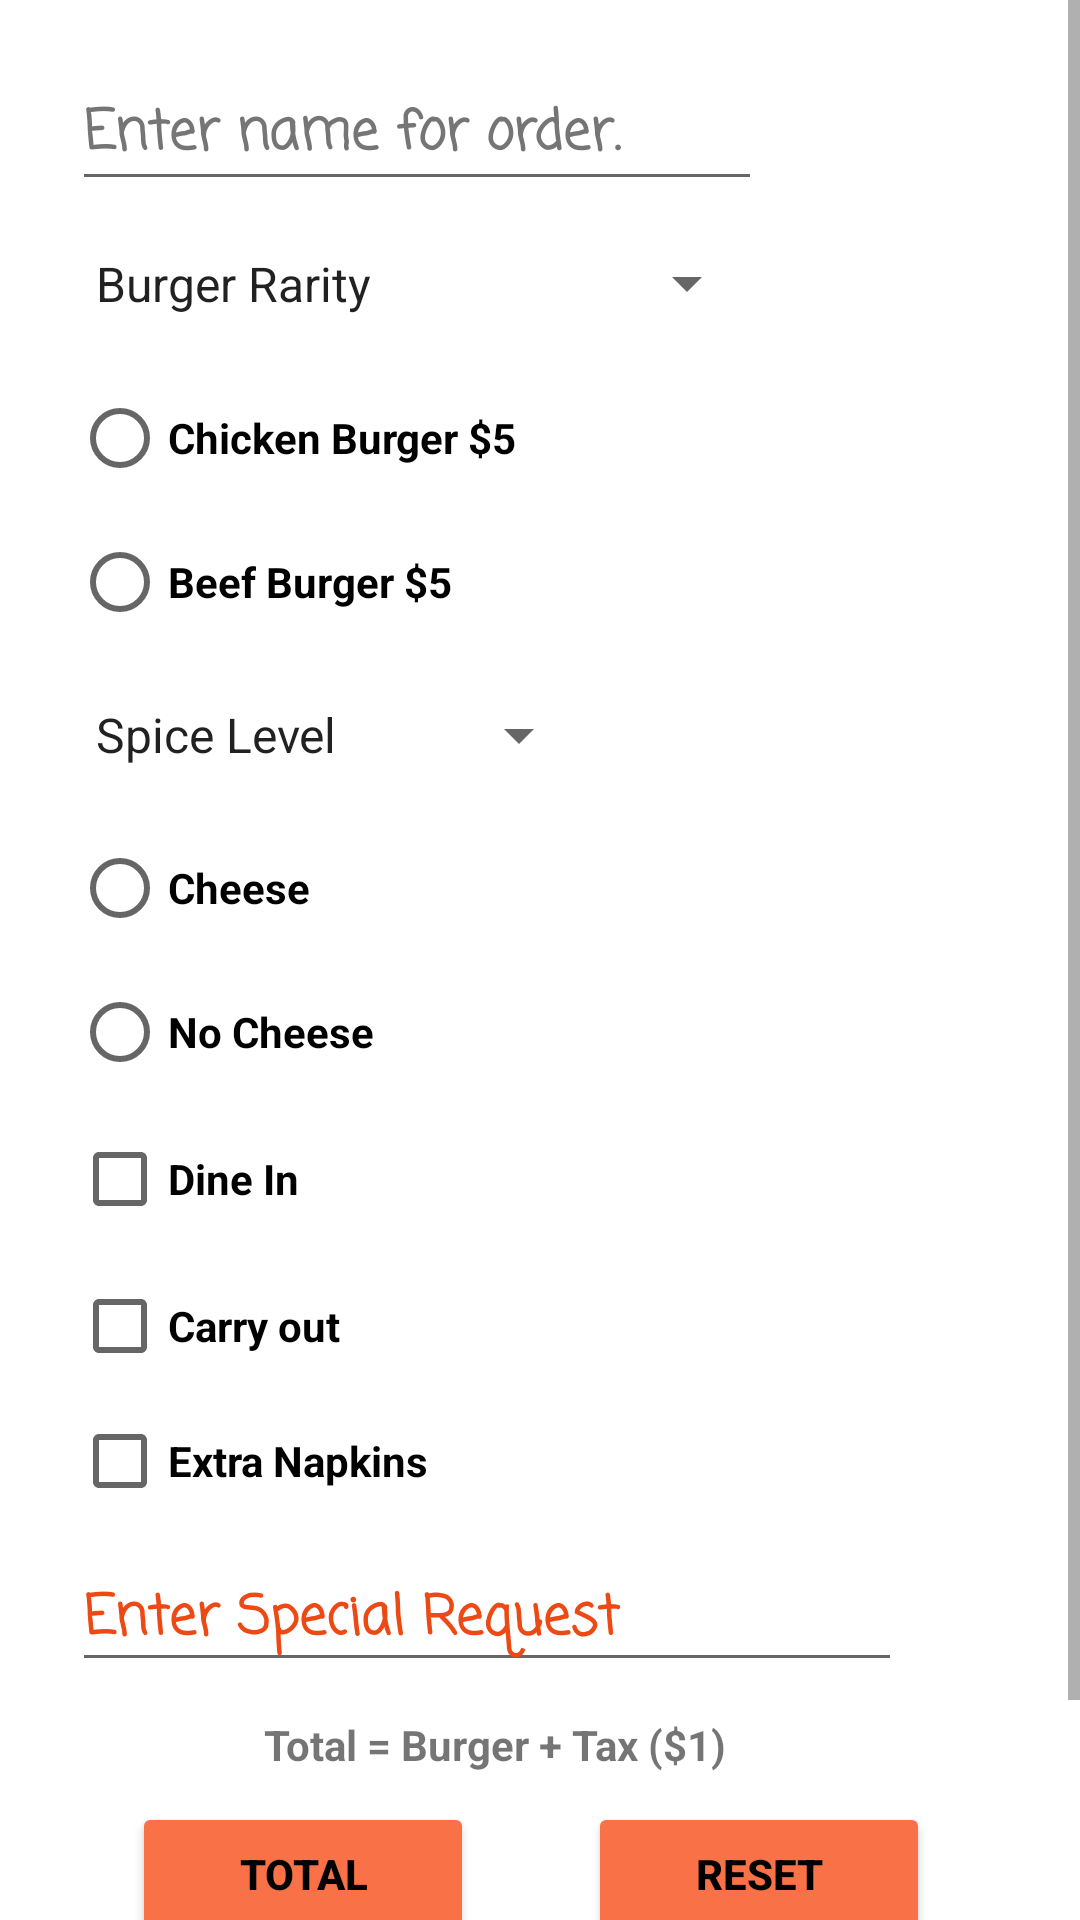

Produce the Android XML layout that renders to this screen, including the resource entries it uses.
<!-- AndroidManifest.xml: application theme Theme.ProjFinalMohammed -->
<!-- res/layout/activity_main.xml -->
<?xml version="1.0" encoding="utf-8"?>
<ScrollView
    xmlns:android="http://schemas.android.com/apk/res/android"
    xmlns:app="http://schemas.android.com/apk/res-auto"
    xmlns:tools="http://schemas.android.com/tools"
    android:id="@+id/Menu"
    android:layout_width="match_parent"
    android:layout_height="match_parent">

    
    <androidx.constraintlayout.widget.ConstraintLayout
        android:layout_width="match_parent"
        android:layout_height="wrap_content"
        tools:context=".MainActivity">

        
        <ImageView
            android:id="@+id/imageView"
            android:layout_width="0dp"
            android:layout_height="596dp"
            android:contentDescription="@string/logo"
            app:layout_constraintBottom_toBottomOf="parent"
            app:layout_constraintEnd_toEndOf="parent"
            app:layout_constraintHorizontal_bias="1.0"
            app:layout_constraintStart_toStartOf="parent"
            app:layout_constraintTop_toTopOf="parent"
            app:layout_constraintVertical_bias="0.0"
            app:srcCompat="@drawable/bg1"
            tools:ignore="ImageContrastCheck" />

        
        <EditText
            android:id="@+id/ord_name"
            android:layout_width="230dp"
            android:layout_height="47dp"
            android:layout_marginStart="24dp"
            android:layout_marginTop="20dp"
            android:autofillHints="name_for_order"
            android:ems="10"
            android:fontFamily="casual"
            android:hint="@string/enter_name"
            android:inputType="textPersonName"
            android:text=""
            android:textColor="@color/black"
            android:textColorHint="#757575"
            android:textStyle="bold"
            app:layout_constraintStart_toStartOf="parent"
            app:layout_constraintTop_toTopOf="parent" />

        
        <TextView
            android:id="@+id/tax"
            android:layout_width="162dp"
            android:layout_height="22dp"
            android:layout_marginStart="88dp"
            android:layout_marginTop="572dp"
            android:text="@string/tax_info"
            android:textStyle="bold"
            app:layout_constraintStart_toStartOf="parent"
            app:layout_constraintTop_toTopOf="parent" />

        
        <TextView
            android:id="@+id/orderTotal"
            android:layout_width="60dp"
            android:layout_height="21dp"
            android:layout_marginStart="268dp"
            android:layout_marginTop="572dp"
            android:textStyle="bold"
            app:layout_constraintStart_toStartOf="parent"
            app:layout_constraintTop_toTopOf="parent" />

        
        <Spinner
            android:id="@+id/spn_meatlevel"
            android:layout_width="229dp"
            android:layout_height="51dp"
            android:layout_marginStart="24dp"
            android:layout_marginTop="2dp"
            android:entries="@array/level"
            android:textStyle="bold"
            app:layout_constraintStart_toStartOf="parent"
            app:layout_constraintTop_toBottomOf="@+id/ord_name" />

        
        <RadioGroup
            android:id="@+id/radioGroup"
            android:layout_width="151dp"
            android:layout_height="96dp"
            android:layout_marginStart="24dp"
            android:layout_marginTop="2dp"
            android:textStyle="bold"
            app:layout_constraintStart_toStartOf="parent"
            app:layout_constraintTop_toBottomOf="@+id/spn_meatlevel">

            
            <RadioButton
                android:id="@+id/chicken_burger"
                android:layout_width="151dp"
                android:textStyle="bold"
                android:layout_height="wrap_content"
                android:text="@string/chicken_burger" />

            
            <RadioButton
                android:id="@+id/beef_burger"
                android:layout_width="151dp"
                android:textStyle="bold"
                android:layout_height="wrap_content"
                android:text="@string/beef_burger" />
        </RadioGroup>

        
        <Spinner
            android:id="@+id/spn_spicelevel"
            android:layout_width="173dp"
            android:layout_height="50dp"
            android:layout_marginStart="24dp"
            android:layout_marginTop="2dp"
            android:textStyle="bold"
            android:entries="@array/spice"
            app:layout_constraintStart_toStartOf="parent"
            app:layout_constraintTop_toBottomOf="@+id/radioGroup" />

        
        <RadioGroup
            android:id="@+id/radioGroup1"
            android:layout_width="151dp"
            android:layout_height="96dp"
            android:layout_marginStart="24dp"
            android:layout_marginTop="2dp"
            android:textStyle="bold"
            app:layout_constraintStart_toStartOf="parent"
            app:layout_constraintTop_toBottomOf="@+id/spn_spicelevel">

            
            <RadioButton
                android:id="@+id/cheese"
                android:layout_width="151dp"
                android:textStyle="bold"
                android:layout_height="wrap_content"
                android:text="@string/cheese" />

            
            <RadioButton
                android:id="@+id/no_cheese"
                android:layout_width="151dp"
                android:textStyle="bold"
                android:layout_height="wrap_content"
                android:text="@string/no_cheese" />
        </RadioGroup>

        
        <CheckBox
            android:id="@+id/chk_dinein"
            android:layout_width="80dp"
            android:layout_height="48dp"
            android:layout_marginStart="24dp"
            android:layout_marginTop="1dp"
            android:textStyle="bold"
            android:text="@string/dine_in"
            android:textColor="@color/black"
            app:layout_constraintStart_toStartOf="parent"
            app:layout_constraintTop_toBottomOf="@+id/radioGroup1" />

        
        <CheckBox
            android:id="@+id/chk_carryout"
            android:layout_width="95dp"
            android:layout_height="48dp"
            android:layout_marginStart="24dp"
            android:layout_marginTop="1dp"
            android:textStyle="bold"
            android:text="@string/carry_out"
            app:layout_constraintStart_toStartOf="parent"
            app:layout_constraintTop_toBottomOf="@+id/chk_dinein" />

        
        <CheckBox
            android:id="@+id/chk_napkins"
            android:layout_width="123dp"
            android:layout_height="42dp"
            android:layout_marginStart="24dp"
            android:text="@string/napkin"
            android:textStyle="bold"
            app:layout_constraintStart_toStartOf="parent"
            app:layout_constraintTop_toBottomOf="@id/chk_carryout" />

        
        <EditText
            android:id="@+id/sp_request"
            android:layout_width="wrap_content"
            android:layout_height="wrap_content"
            android:layout_marginStart="24dp"
            android:layout_marginTop="8dp"
            android:autofillHints="Special_Request_for_order"
            android:ems="10"
            android:fontFamily="casual"
            android:hint="@string/enter_special_request"
            android:inputType="text"
            android:text=""
            android:textColor="@color/black"
            android:textColorHint="#ED4915"
            android:textStyle="bold"
            app:layout_constraintStart_toStartOf="parent"
            app:layout_constraintTop_toBottomOf="@+id/chk_napkins" />

        
        <Button
            android:id="@+id/btn_total"
            android:layout_width="114dp"
            android:layout_height="48dp"
            android:layout_marginStart="44dp"
            android:layout_marginTop="40dp"
            android:backgroundTint="#F87147"
            android:onClick="itemTotal"
            android:text="@string/total"
            android:textColor="@color/black"
            android:textStyle="bold"
            app:layout_constraintStart_toStartOf="parent"
            app:layout_constraintTop_toBottomOf="@+id/sp_request" />

        
        <Button
            android:id="@+id/reset"
            android:layout_width="114dp"
            android:layout_height="48dp"
            android:layout_marginStart="196dp"
            android:layout_marginTop="40dp"
            android:backgroundTint="#F87147"
            android:onClick="onClickReset"
            android:text="@string/reset"
            android:textColor="@color/black"
            android:textStyle="bold"
            app:layout_constraintStart_toStartOf="parent"
            app:layout_constraintTop_toBottomOf="@+id/sp_request" />

        
        <EditText
            android:id="@+id/search"
            android:layout_width="216dp"
            android:layout_height="55dp"
            android:layout_marginStart="8dp"
            android:layout_marginTop="8dp"
            android:autofillHints="First Name for Order"
            android:ems="10"
            android:fontFamily="casual"
            android:hint="@string/enter_name_to_see_order"
            android:inputType="text"
            android:text=""
            android:textColor="@color/black"
            android:textColorHint="#ED4915"
            android:textStyle="bold"
            app:layout_constraintStart_toStartOf="parent"
            app:layout_constraintTop_toBottomOf="@+id/reset" />

        
        <Button
            android:id="@+id/btn_search"
            android:layout_width="140dp"
            android:layout_height="66dp"
            android:layout_marginStart="212dp"
            android:layout_marginTop="8dp"
            android:backgroundTint="#F87147"
            android:onClick="searchOrder"
            android:text="@string/search_for_order"
            android:textColor="@color/black"
            android:textStyle="bold"
            app:layout_constraintBottom_toBottomOf="parent"
            app:layout_constraintStart_toStartOf="parent"
            app:layout_constraintTop_toBottomOf="@+id/reset"
            app:layout_constraintVertical_bias="0.0" />

    </androidx.constraintlayout.widget.ConstraintLayout>
</ScrollView>
<!-- resources referenced by this layout -->
<resources>
  <string-array name="level">
          <item>Burger Rarity</item>
          <item>Rare</item>
          <item>Medium Rare</item>
          <item>Well Done</item>
      </string-array>
  <string-array name="spice">
          <item>Spice Level</item>
          <item>Extra Hot</item>
          <item>Hot</item>
          <item>mild</item>
      </string-array>
  <color name="black">#FF000000</color>
  <string name="beef_burger">Beef Burger $5</string>
  <string name="carry_out">Carry out</string>
  <string name="cheese">Cheese</string>
  <string name="chicken_burger">Chicken Burger $5</string>
  <string name="dine_in">Dine In</string>
  <string name="enter_name">Enter name for order.</string>
  <string name="enter_name_to_see_order">Enter name for Order</string>
  <string name="enter_special_request">Enter Special Request</string>
  <string name="logo">logo</string>
  <string name="napkin">Extra Napkins</string>
  <string name="no_cheese">No Cheese</string>
  <string name="reset">Reset</string>
  <string name="search_for_order">search for order</string>
  <string name="tax_info">Total = Burger + Tax ($1)</string>
  <string name="total">Total</string>
  <style name="Theme.ProjFinalMohammed" parent="Theme.MaterialComponents.DayNight.DarkActionBar">
          
          <item name="colorPrimary">#FF5722</item>
          <item name="colorPrimaryVariant">#FF9800</item>
          <item name="colorOnPrimary">#FBA629</item>
          
          <item name="colorSecondary">@color/teal_200</item>
          <item name="colorSecondaryVariant">@color/teal_700</item>
          <item name="colorOnSecondary">@color/black</item>
          
          <item name="android:statusBarColor" tools:targetApi="l">?attr/colorPrimaryVariant</item>
          
      </style>
  <color name="teal_200">#FF03DAC5</color>
  <color name="teal_700">#FF018786</color>
</resources>
